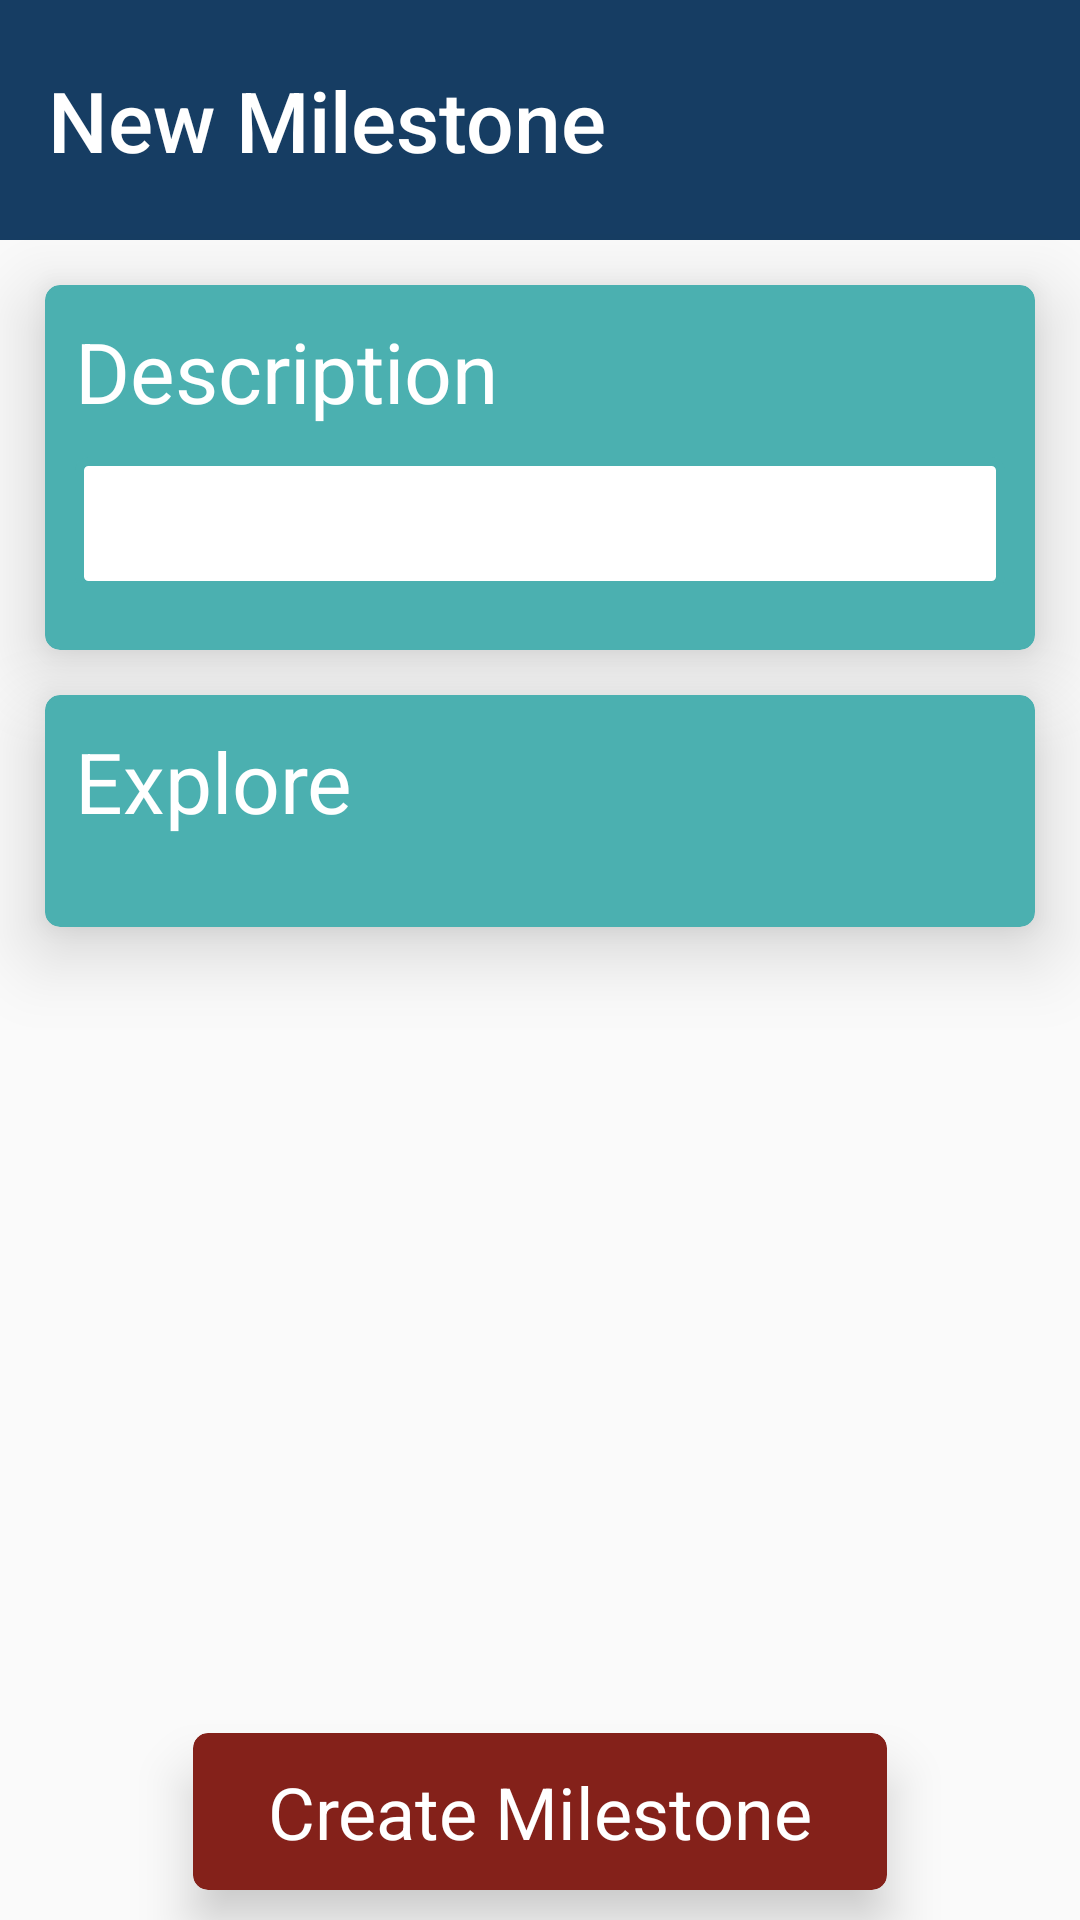

Reconstruct the res/layout file that produces this screen, plus the resources it refers to.
<!-- AndroidManifest.xml: application theme AppTheme -->
<!-- res/layout/activity_create_milestone.xml -->
<?xml version="1.0" encoding="utf-8"?>
<android.support.design.widget.CoordinatorLayout xmlns:android="http://schemas.android.com/apk/res/android"
    xmlns:app="http://schemas.android.com/apk/res-auto"
    xmlns:tools="http://schemas.android.com/tools"
    android:layout_width="match_parent"
    android:layout_height="match_parent"
    tools:context="com.valentino.journeyl.activity.CreateMilestoneActivity">

    <RelativeLayout
        android:layout_width="match_parent"
        android:layout_height="match_parent">

        <android.support.v7.widget.Toolbar
            android:id="@+id/createMilestoneToolbar"
            android:layout_width="match_parent"
            android:layout_height="80dp"
            android:background="@color/colorPrimaryDark"
            app:titleTextColor="@color/white"
            app:title="New Milestone"
            app:titleTextAppearance="@style/TitleText" />


        <android.support.v7.widget.CardView
            android:id="@+id/nameCardView"
            android:layout_width="match_parent"
            android:layout_height="wrap_content"
            android:layout_below="@+id/createMilestoneToolbar"
            android:layout_marginStart="15dp"
            android:layout_marginEnd="15dp"
            android:layout_marginTop="15dp"
            xmlns:app="http://schemas.android.com/apk/res-auto"
            app:cardBackgroundColor="@color/colorPrimary"
            app:cardElevation="15dp"
            app:cardCornerRadius="5dp">

            <RelativeLayout
                android:layout_width="match_parent"
                android:layout_height="match_parent">

                <TextView
                    android:id="@+id/descriptionTextView"
                    android:layout_width="match_parent"
                    android:layout_height="wrap_content"
                    android:text="Description"
                    android:textSize="28sp"
                    android:layout_margin="10dp"
                    android:textColor="@color/white"/>

                <EditText
                    android:id="@+id/descriptionEditText"
                    android:layout_width="match_parent"
                    android:layout_height="wrap_content"
                    android:layout_below="@id/descriptionTextView"
                    android:layout_marginStart="10dp"
                    android:layout_marginEnd="10dp"
                    android:layout_marginBottom="20dp"
                    android:padding="10dp"
                    android:textSize="18sp"
                    android:background="@drawable/style_login_field"
                    android:ellipsize="none"
                    android:scrollHorizontally="false"
                    android:inputType="text|textMultiLine"/>

            </RelativeLayout>

        </android.support.v7.widget.CardView>

        <android.support.v7.widget.CardView
            android:id="@+id/tagsCardView"
            android:layout_width="match_parent"
            android:layout_height="wrap_content"
            android:layout_below="@+id/nameCardView"
            android:layout_marginStart="15dp"
            android:layout_marginEnd="15dp"
            android:layout_marginTop="15dp"
            xmlns:app="http://schemas.android.com/apk/res-auto"
            app:cardBackgroundColor="@color/colorPrimary"
            app:cardElevation="15dp"
            app:cardCornerRadius="5dp">

            <RelativeLayout
                android:layout_width="match_parent"
                android:layout_height="match_parent">

                <TextView
                    android:id="@+id/tagsTextView"
                    android:layout_width="match_parent"
                    android:layout_height="wrap_content"
                    android:text="@string/explore"
                    android:textSize="28sp"
                    android:layout_margin="10dp"
                    android:textColor="@color/white"/>

                <android.support.v7.widget.RecyclerView
                    android:id="@+id/suggestionsRecyclerView"
                    android:layout_width="match_parent"
                    android:layout_height="wrap_content"
                    android:layout_below="@+id/tagsTextView"
                    android:layout_marginStart="10dp"
                    android:layout_marginEnd="10dp"
                    android:layout_marginBottom="20dp"
                    android:background="@color/white"
                    />

            </RelativeLayout>

        </android.support.v7.widget.CardView>

        <android.support.v7.widget.CardView
            android:layout_width="wrap_content"
            android:layout_height="wrap_content"
            android:layout_alignParentBottom="true"
            android:layout_centerHorizontal="true"
            android:layout_marginBottom="10dp"
            app:cardBackgroundColor="@color/colorAccent"
            app:cardCornerRadius="5dp"
            app:cardElevation="10dp">

            <TextView
                android:id="@+id/createButton"
                android:layout_width="wrap_content"
                android:layout_height="wrap_content"
                android:text="Create Milestone"
                android:textColor="@color/white"
                android:textSize="24sp"
                android:paddingStart="25dp"
                android:paddingEnd="25dp"
                android:paddingTop="10dp"
                android:paddingBottom="10dp"/>

        </android.support.v7.widget.CardView>


    </RelativeLayout>




</android.support.design.widget.CoordinatorLayout>
<!-- resources referenced by this layout -->
<resources>
  <color name="colorAccent">#84211A</color>
  <color name="colorPrimary">#4bb0b0</color>
  <color name="colorPrimaryDark">#163d63</color>
  <color name="white">#FFFFFF</color>
  <!-- drawable style_login_field (drawable) -->
  <?xml version="1.0" encoding="utf-8"?>
  <shape xmlns:android="http://schemas.android.com/apk/res/android" android:shape="rectangle" >
      <corners
          android:radius="3dp"
          />
      <solid
          android:color="@color/white"
          />
      <padding
          android:left="2dp"
          android:top="2dp"
          android:right="2dp"
          android:bottom="2dp"
          />
      <stroke
          android:width="3dp"
          android:color="@color/colorPrimary"
          />
  </shape>
  <string name="explore">Explore</string>
  <style name="TitleText" parent="@style/Base.TextAppearance.AppCompat.Title">
          <item name="android:textSize">28sp</item>
      </style>
  <style name="AppTheme" parent="Theme.AppCompat.Light.NoActionBar">
          
          <item name="colorPrimary">@color/colorPrimary</item>
          <item name="colorPrimaryDark">@color/colorPrimaryDark</item>
          <item name="colorAccent">@color/colorAccent</item>
      </style>
</resources>
